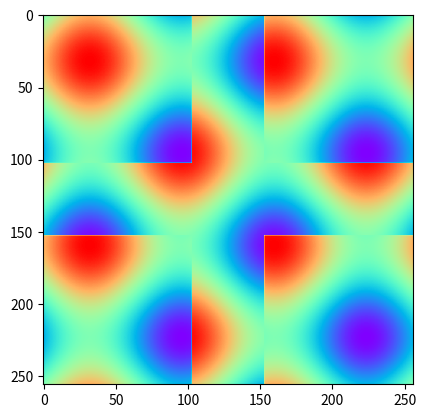

This figure's Python source:
#!/usr/plocal/bin/python3
import numpy as np
import pylab as pl
from matplotlib import cm

x = np.linspace(0,1,256)
y = np.linspace(0,1,256)
X,Y = np.meshgrid(x,y)
pi = np.pi
Z = (np.sin(4*pi*X)+np.sin(4*pi*Y))
msk = (X > 0.4) & (X < 0.6) | (Y > 0.4) & (Y < 0.6)
Z[msk] = -Z[msk]

pl.imshow(Z,cmap = cm.rainbow)
pl.savefig('denseplot.png')
#pl.show()
